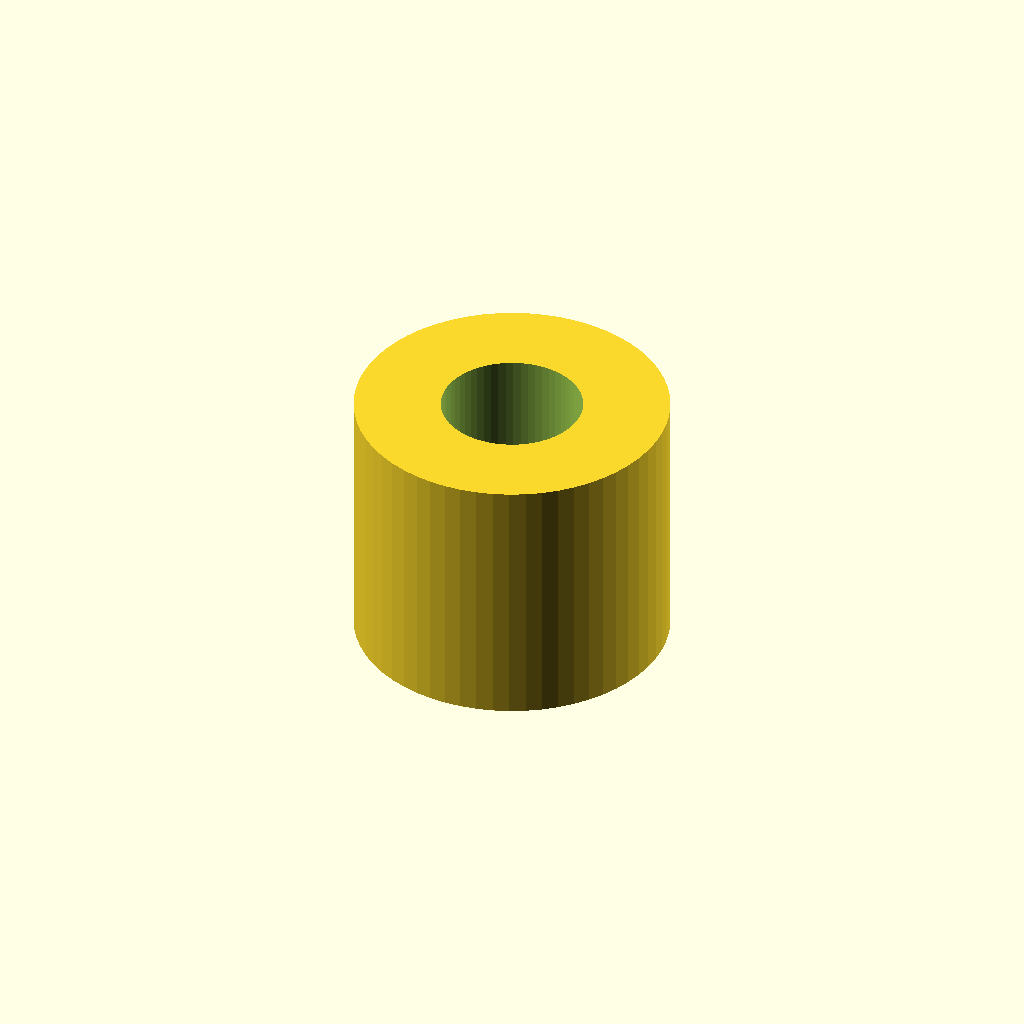
Cell 1 — every parameter at its default value.
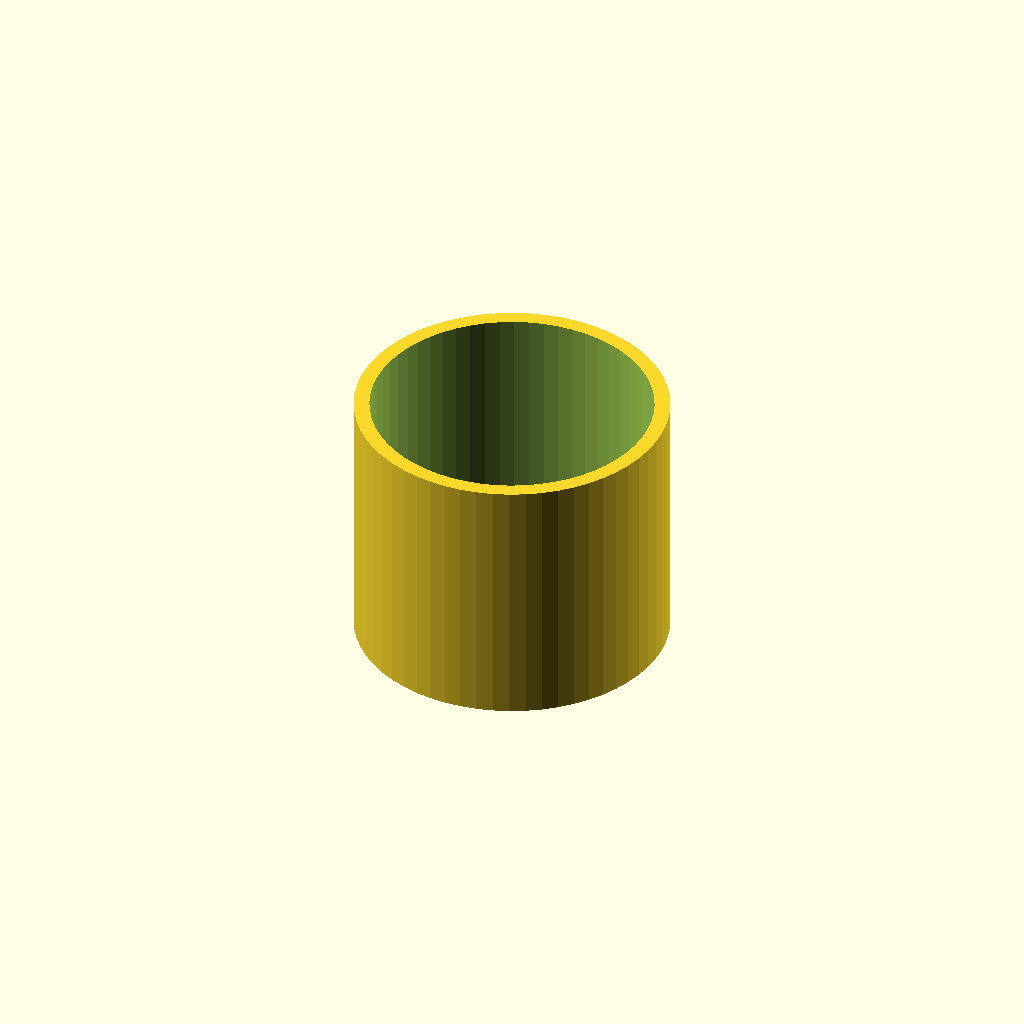
Cell 2: inner_d = 10.8 (everything else at default).
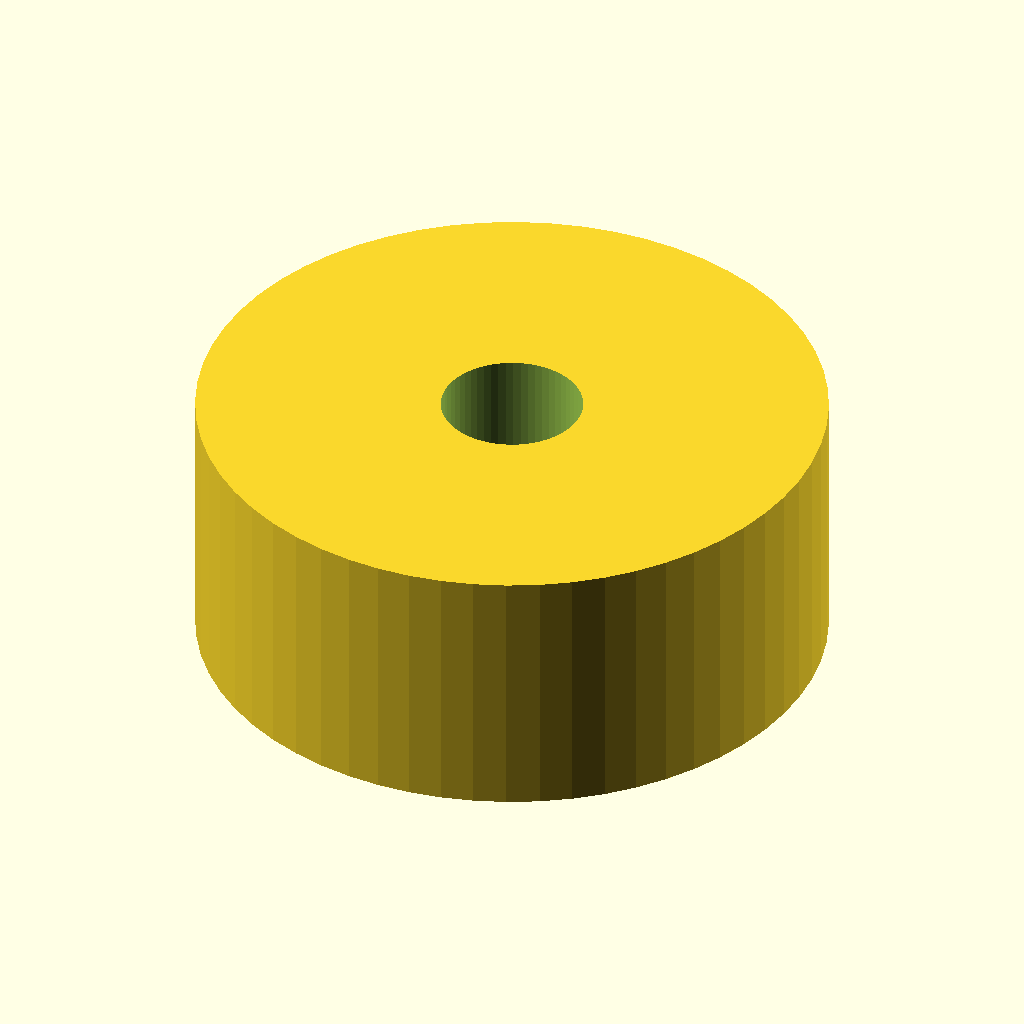
Cell 3 — outer_d set to 24, the other parameters unchanged.
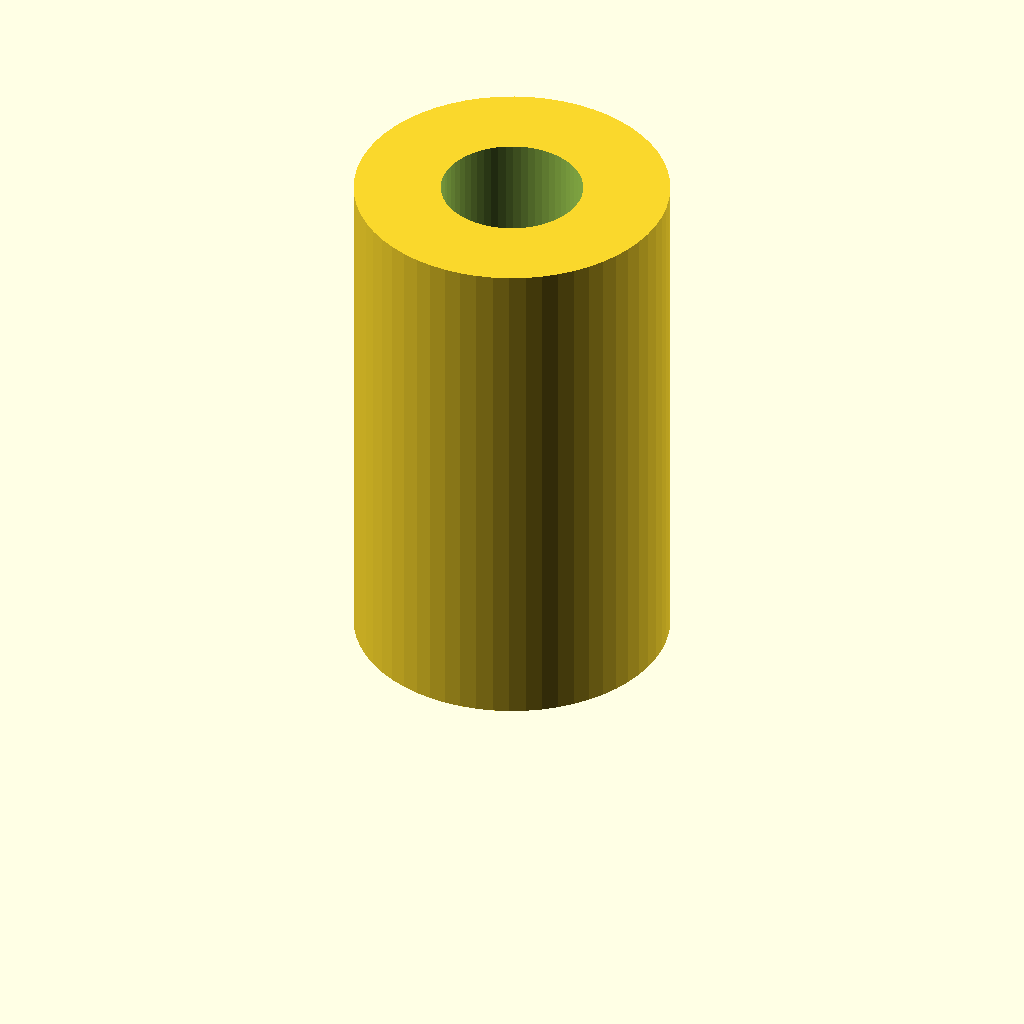
Cell 4: length = 20 (everything else at default).
All cells are drawn from one camera (rotation 55°, 0°, 25°, orthographic, colour scheme Cornfield), so only the parameter changes between them.
OpenSCAD source file optional_data/data/parts/part_1000.scad:
// Round spacer.
$fn = 60;
eps = 0.02;
inner_d = 5.4;
outer_d = 12;
length = 10;
difference() { cylinder(d=outer_d,h=length); translate([0,0,-eps]) cylinder(d=inner_d,h=length+2*eps); }
Customizer parameters (derived from the source; name, type, default, range or options):
eps: number, default 0.02
inner_d: number, default 5.4
outer_d: number, default 12
length: number, default 10
